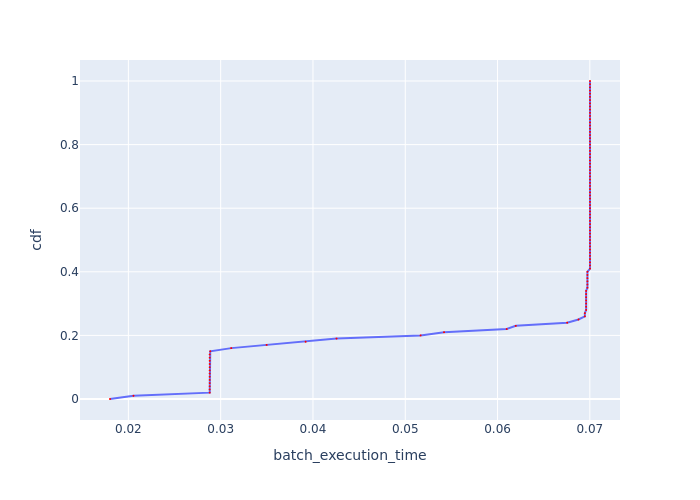

The file beside this chart, header and first rows:
, cdf, batch_execution_time
0, 0.0, 0.01801
1, 0.01, 0.02055
2, 0.02, 0.02881
3, 0.03, 0.02881
4, 0.04, 0.02881
5, 0.05, 0.02881
6, 0.06, 0.02881
7, 0.07, 0.02881
8, 0.08, 0.02881
9, 0.09, 0.02881
10, 0.1, 0.02881
11, 0.11, 0.02881
12, 0.12, 0.02881
13, 0.13, 0.02881
14, 0.14, 0.02881
15, 0.15, 0.02887
16, 0.16, 0.03115
17, 0.17, 0.03498
18, 0.18, 0.0392
19, 0.19, 0.04255
20, 0.2, 0.05166
21, 0.21, 0.0542
22, 0.22, 0.06099
23, 0.23, 0.06198
24, 0.24, 0.06754
25, 0.25, 0.06877
26, 0.26, 0.06946
27, 0.27, 0.06946
28, 0.28, 0.0696
29, 0.29, 0.0696
30, 0.3, 0.0696
31, 0.31, 0.0696
32, 0.32, 0.0696
33, 0.33, 0.0696
34, 0.34, 0.0696
35, 0.35, 0.06974
36, 0.36, 0.06974
37, 0.37, 0.06974
38, 0.38, 0.06974
39, 0.39, 0.06974
40, 0.4, 0.06974
41, 0.41, 0.07002
42, 0.42, 0.07002
43, 0.43, 0.07002
44, 0.44, 0.07002
45, 0.45, 0.07002
46, 0.46, 0.07002
47, 0.47, 0.07002
48, 0.48, 0.07002
49, 0.49, 0.07002
50, 0.5, 0.07002
51, 0.51, 0.07002
52, 0.52, 0.07002
53, 0.53, 0.07002
54, 0.54, 0.07002
55, 0.55, 0.07002
56, 0.56, 0.07002
57, 0.57, 0.07002
58, 0.58, 0.07002
59, 0.59, 0.07002
... 41 more rows
